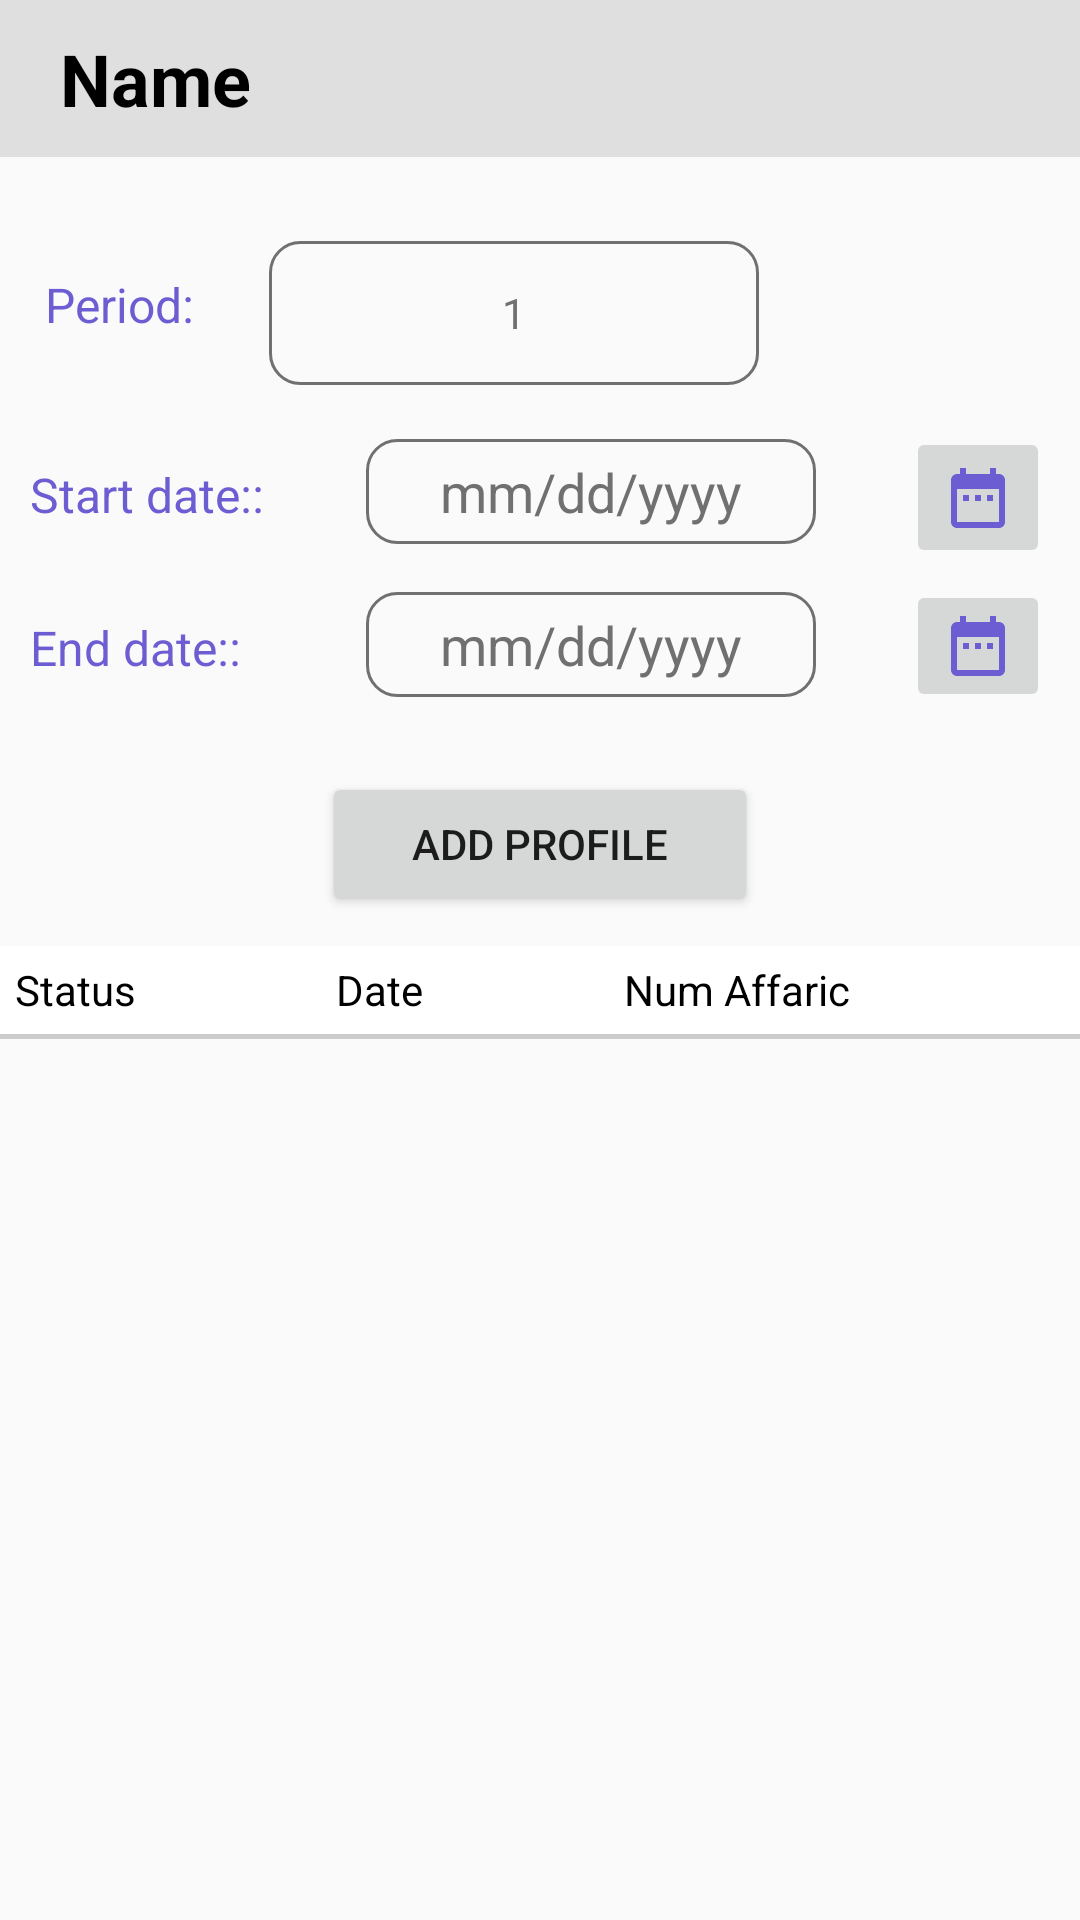

This screen was rendered from an Android layout file. Write that file and the resources it references.
<!-- AndroidManifest.xml: application theme Theme.Medicine -->
<!-- res/layout/fragment_profile.xml -->
<?xml version="1.0" encoding="utf-8"?>
<FrameLayout xmlns:android="http://schemas.android.com/apk/res/android"
    xmlns:tools="http://schemas.android.com/tools"
    android:layout_width="match_parent"
    android:layout_height="match_parent"
    tools:context=".views.user.ProfileFragment">

    <ScrollView
        android:layout_width="match_parent"
        android:layout_height="wrap_content">

        <LinearLayout
            android:orientation="vertical"
            android:layout_width="match_parent"
            android:layout_height="match_parent"
            >

            <include layout="@layout/name_header"/>

            <LinearLayout
                android:layout_width="match_parent"
                android:layout_height="wrap_content"
                android:layout_margin="10dp"
                android:orientation="vertical">

                <LinearLayout
                    android:layout_width="wrap_content"
                    android:layout_height="wrap_content"
                    android:layout_marginVertical="10dp">

                    <TextView
                        android:id="@+id/txtFirstName"
                        android:layout_width="wrap_content"
                        android:layout_height="wrap_content"
                        android:layout_marginTop="6dp"
                        android:layout_weight="1"
                        android:padding="5dp"
                        android:text="Period:"
                        android:textColor="#6C5DD2"
                        android:textSize="16sp" />

                    <EditText
                        android:id="@+id/edtFirstName"
                        android:layout_width="match_parent"
                        android:layout_height="48dp"
                        android:layout_marginStart="20dp"
                        android:layout_marginTop="8dp"
                        android:background="@drawable/background_edt"
                        android:ems="10"
                        android:gravity="center"
                        android:hint="1"
                        android:inputType="textPersonName"
                        android:textColor="#707070"
                        android:textColorHint="#707070"
                        android:textSize="14sp" />
                </LinearLayout>

                <LinearLayout
                    android:layout_width="wrap_content"
                    android:layout_height="wrap_content"
                    android:orientation="horizontal">

                        <TextView
                            android:layout_width="130dp"
                            android:layout_height="wrap_content"
                            android:layout_marginTop="8dp"
                            android:layout_weight="1"
                            android:text="Start date::"
                            android:textColor="#6C5DD2"
                            android:textSize="16sp" />

                        <EditText
                            android:id="@+id/edtStartDate"
                            android:layout_width="150dp"
                            android:layout_height="35dp"
                            android:layout_marginTop="8dp"
                            android:background="@drawable/background_edt"
                            android:ems="10"
                            android:gravity="center"
                            android:hint="mm/dd/yyyy"
                            android:layout_marginRight="30dp"
                            android:inputType="date"
                            android:textColor="#707070"
                            android:textColorHint="#707070"
                            android:textSize="18sp" />

                    <ImageButton
                        android:id="@+id/btnSelectStartDate"
                        android:layout_width="wrap_content"
                        android:layout_height="47dp"
                        android:layout_marginTop="4dp"
                        android:src="@drawable/date" />

                </LinearLayout>

                <LinearLayout
                        android:layout_width="wrap_content"
                        android:layout_height="wrap_content"
                        android:orientation="horizontal">

                        <TextView
                            android:id="@+id/txtEndDate"
                            android:layout_width="130dp"
                            android:layout_height="wrap_content"
                            android:layout_marginTop="8dp"
                            android:layout_weight="1"
                            android:text="End date::"
                            android:textColor="#6C5DD2"
                            android:textSize="16sp" />

                        <EditText
                            android:id="@+id/edtEndDate"
                            android:layout_width="150dp"
                            android:layout_height="35dp"
                            android:layout_marginTop="8dp"
                            android:background="@drawable/background_edt"
                            android:ems="10"
                            android:gravity="center"
                            android:hint="mm/dd/yyyy"
                            android:layout_marginRight="30dp"
                            android:inputType="date"
                            android:textColor="#707070"
                            android:textColorHint="#707070"
                            android:textSize="18sp" />

                        <ImageButton
                            android:id="@+id/btnSelectEndDate"
                            android:layout_width="wrap_content"
                            android:layout_height="wrap_content"
                            android:layout_marginTop="4dp"
                            android:src="@drawable/date" />
                </LinearLayout>
            </LinearLayout>

            <Button
                android:id="@+id/btnAddProfile"
                android:layout_width="wrap_content"
                android:layout_height="wrap_content"
                android:text="Add Profile"
                android:paddingHorizontal="30dp"
                android:paddingVertical="10dp"
                android:layout_marginVertical="10dp"
                android:layout_gravity="center_vertical|center_horizontal"
                />

            <LinearLayout
                android:layout_width="match_parent"
                android:layout_height="wrap_content"
                android:layout_margin="0dp"
                android:layout_weight="1"
                android:background="@drawable/table_row"
                android:orientation="horizontal"
                >

                <TextView
                    android:id="@+id/txtNameSponsorship"
                    android:layout_width="wrap_content"
                    android:layout_height="wrap_content"
                    android:layout_weight="1"
                    android:text="Status"
                    android:textColor="#000000"
                    android:textSize="14sp" />

                <TextView
                    android:id="@+id/txtDateSponsorship"
                    android:layout_width="wrap_content"
                    android:layout_height="wrap_content"
                    android:layout_weight="1"
                    android:textColor="#000000"
                    android:text="Date"
                    android:textSize="14sp"
                    />

                <TextView
                    android:id="@+id/txtActiveSponsorship"
                    android:layout_width="wrap_content"
                    android:layout_height="wrap_content"
                    android:layout_weight="1"
                    android:text="Num Affaric	"

                    android:textColor="#000000"
                    android:textSize="14sp"
                    />

            </LinearLayout>
            
            <androidx.recyclerview.widget.RecyclerView
                android:id="@+id/_recyProfileData"
                android:layout_width="match_parent"
                android:layout_height="wrap_content" />
        </LinearLayout>


    </ScrollView>



</FrameLayout>
<!-- res/layout/name_header.xml (included above) -->
<?xml version="1.0" encoding="utf-8"?>
<LinearLayout xmlns:android="http://schemas.android.com/apk/res/android"
    android:layout_width="match_parent"
    android:layout_height="wrap_content">

    <TextView
        android:id="@+id/nameAccount"
        android:layout_width="match_parent"
        android:layout_height="wrap_content"
        android:layout_gravity="center"
        android:background="#CAC1C1"
        android:backgroundTint="#DFDFDF"
        android:padding="10dp"
        android:paddingStart="20dp"
        android:text="Name"
        android:textColor="#000000"
        android:textSize="24sp"
        android:textStyle="bold" />
</LinearLayout>
<!-- resources referenced by this layout -->
<resources>
  <!-- drawable background_edt (drawable) -->
  <?xml version="1.0" encoding="utf-8"?>
  <selector xmlns:android="http://schemas.android.com/apk/res/android">
  <item>
      <shape android:shape="rectangle">
          <corners android:radius="10dp"></corners>
          <stroke android:color="#707070" android:width="1dp"></stroke>
      </shape>
  </item>
  </selector>
  <!-- drawable date (drawable) -->
  <vector android:height="24dp" android:tint="#6C5DD2"
      android:viewportHeight="24" android:viewportWidth="24"
      android:width="24dp" xmlns:android="http://schemas.android.com/apk/res/android">
      <path android:fillColor="@android:color/white" android:pathData="M9,11L7,11v2h2v-2zM13,11h-2v2h2v-2zM17,11h-2v2h2v-2zM19,4h-1L18,2h-2v2L8,4L8,2L6,2v2L5,4c-1.11,0 -1.99,0.9 -1.99,2L3,20c0,1.1 0.89,2 2,2h14c1.1,0 2,-0.9 2,-2L21,6c0,-1.1 -0.9,-2 -2,-2zM19,20L5,20L5,9h14v11z"/>
  </vector>
  <!-- drawable table_row (drawable) -->
  <?xml version="1.0" encoding="utf-8"?>
  <layer-list xmlns:android="http://schemas.android.com/apk/res/android">
      <item
          android:bottom="1dp"
          android:left="-2dp"
          android:right="-2dp"
          android:top="-2dp">
          <shape android:shape="rectangle">
              <stroke
                  android:width="0.5dp"
                  android:color="@android:color/black" />
              <solid android:color="#ffffff" />
              <stroke
                  android:width="1.5dp"
                  android:color="#ccc"
                  android:dashWidth="5dp" />
              <padding
                  android:bottom="8dp"
                  android:left="5dp"
                  android:right="5dp"
                  android:top="5dp" />
          </shape>
      </item>
  </layer-list>
  <style name="Theme.Medicine" parent="Theme.AppCompat.Light.NoActionBar">
          
          <item name="colorPrimary">@color/purple_500</item>
          <item name="colorPrimaryDark">@color/purple_700</item>
          <item name="colorAccent">@color/teal_200</item>
          
      </style>
  <color name="purple_500">#FF6200EE</color>
  <color name="purple_700">#FF3700B3</color>
  <color name="teal_200">#FF03DAC5</color>
</resources>
